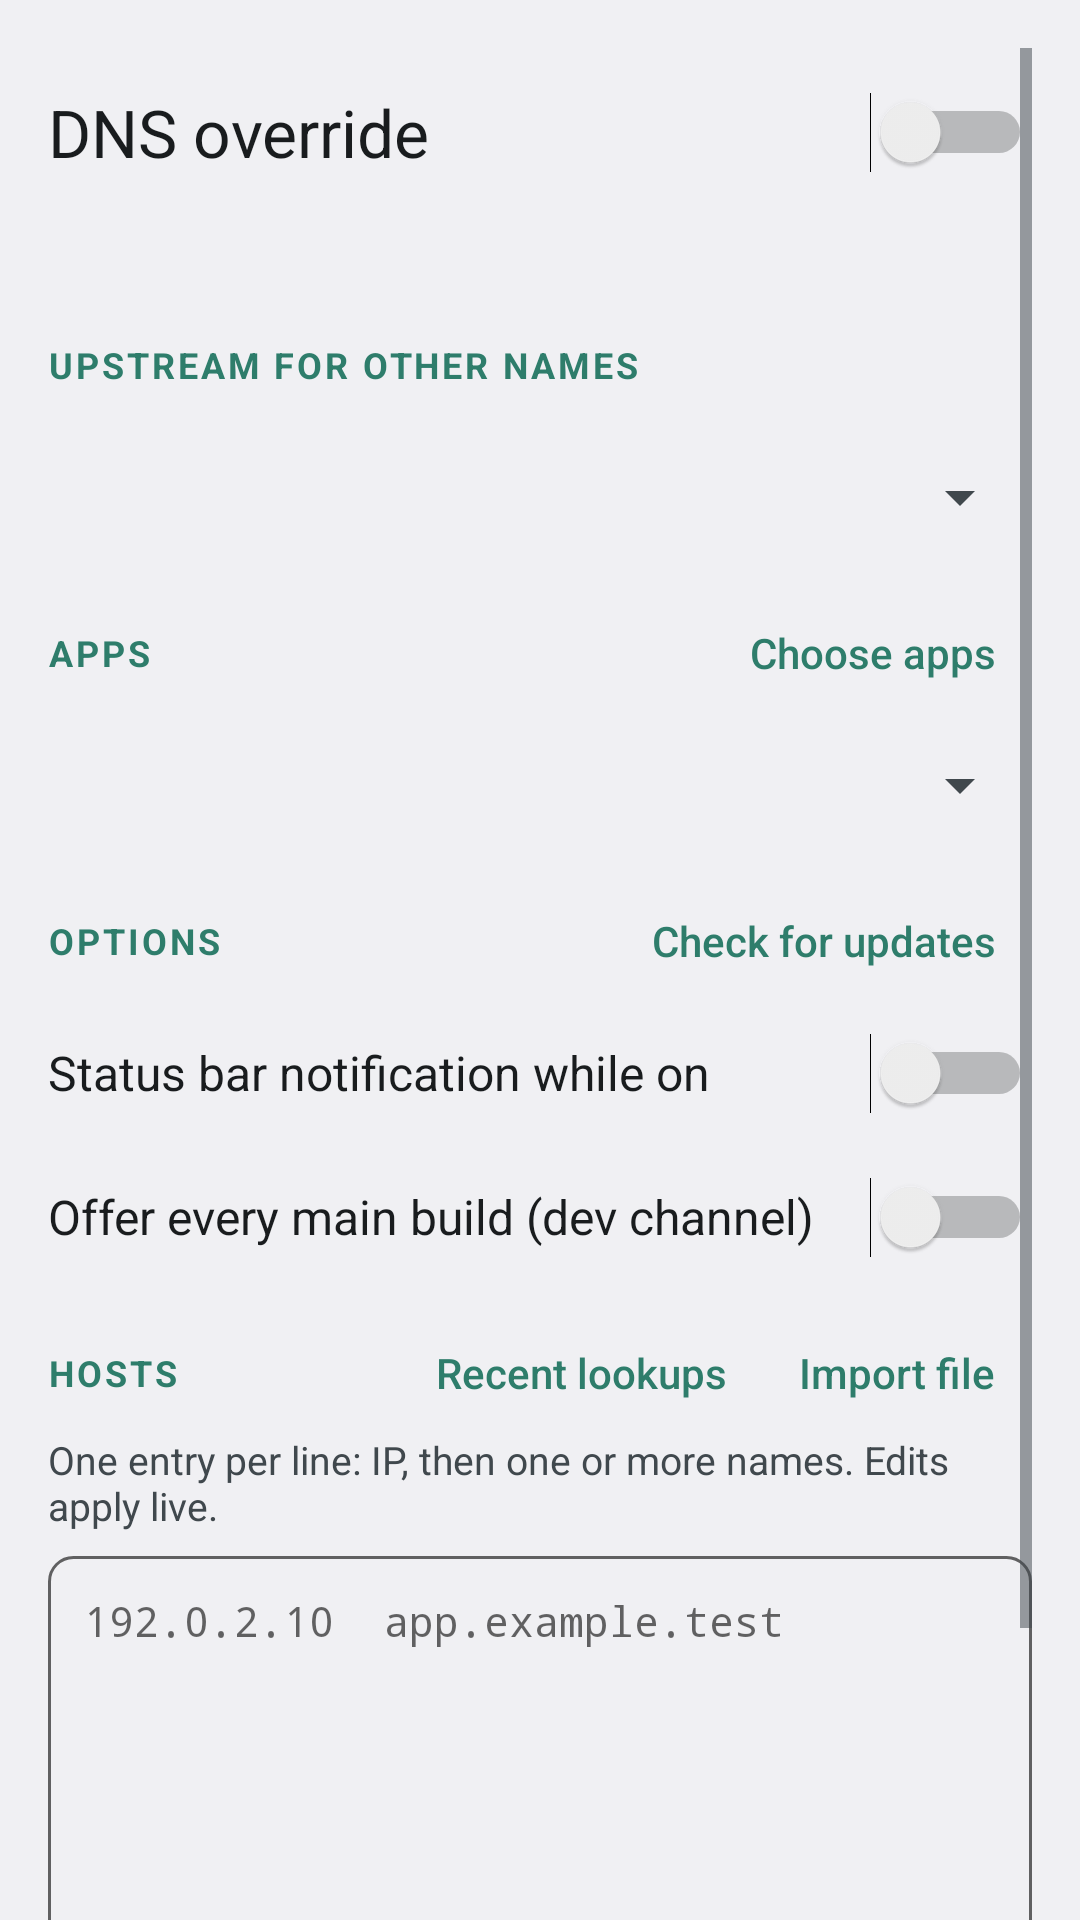

Android layout source for this screen:
<!-- AndroidManifest.xml: application theme AppTheme -->
<!-- res/layout/activity_main.xml -->
<?xml version="1.0" encoding="utf-8"?>
<ScrollView xmlns:android="http://schemas.android.com/apk/res/android"
    android:id="@+id/root"
    android:layout_width="match_parent"
    android:layout_height="match_parent"
    android:clipToPadding="false"
    android:fillViewport="true"
    android:padding="16dp">

<LinearLayout
    android:layout_width="match_parent"
    android:layout_height="wrap_content"
    android:orientation="vertical">

    <Switch
        android:id="@+id/toggle"
        android:layout_width="match_parent"
        android:layout_height="wrap_content"
        android:minHeight="56dp"
        android:text="DNS override"
        android:textColor="?android:attr/textColorPrimary"
        android:textSize="22sp" />

    <TextView
        android:id="@+id/status"
        style="@style/Helper"
        android:lineSpacingExtra="2sp"
        android:paddingBottom="4dp" />

    
    <TextView
        android:id="@+id/warning"
        style="@style/Helper"
        android:layout_marginBottom="4dp"
        android:background="@drawable/box"
        android:padding="10dp"
        android:textColor="?android:attr/textColorPrimary"
        android:visibility="gone" />

    <LinearLayout style="@style/SectionRow">

        <TextView
            style="@style/Section"
            android:text="Upstream for other names" />
    </LinearLayout>

    <Spinner
        android:id="@+id/upstream"
        android:layout_width="match_parent"
        android:layout_height="48dp"
        android:spinnerMode="dropdown" />

    <LinearLayout style="@style/SectionRow">

        <TextView
            style="@style/Section"
            android:text="Apps" />

        <Button
            android:id="@+id/appsBtn"
            style="@style/FlatButton"
            android:text="Choose apps" />
    </LinearLayout>

    <Spinner
        android:id="@+id/appMode"
        android:layout_width="match_parent"
        android:layout_height="48dp"
        android:spinnerMode="dropdown" />

    <LinearLayout style="@style/SectionRow">

        <TextView
            style="@style/Section"
            android:text="Options" />

        <Button
            android:id="@+id/checkUpdate"
            style="@style/FlatButton"
            android:text="Check for updates" />
    </LinearLayout>

    <Switch
        android:id="@+id/notif"
        style="@style/RowSwitch"
        android:text="Status bar notification while on" />

    <Switch
        android:id="@+id/devChannel"
        style="@style/RowSwitch"
        android:text="Offer every main build (dev channel)" />

    
    <TextView
        android:id="@+id/updateStatus"
        style="@style/Helper"
        android:paddingBottom="4dp"
        android:visibility="gone" />

    <LinearLayout style="@style/SectionRow">

        <TextView
            style="@style/Section"
            android:text="Hosts" />

        <Button
            android:id="@+id/recentBtn"
            style="@style/FlatButton"
            android:text="Recent lookups" />

        <Button
            android:id="@+id/importBtn"
            style="@style/FlatButton"
            android:text="Import file" />
    </LinearLayout>

    <TextView
        style="@style/Helper"
        android:paddingBottom="8dp"
        android:text="One entry per line: IP, then one or more names. Edits apply live." />

    <EditText
        android:id="@+id/hosts"
        android:layout_width="match_parent"
        android:layout_height="wrap_content"
        android:layout_weight="1"
        android:minHeight="220dp"
        android:background="@drawable/box"
        android:fontFamily="monospace"
        android:gravity="top|start"
        android:hint="192.0.2.10  app.example.test"
        android:importantForAutofill="no"
        android:inputType="textMultiLine|textNoSuggestions"
        android:padding="12dp"
        android:textSize="14sp" />
</LinearLayout>
</ScrollView>
<!-- resources referenced by this layout -->
<resources>
  <!-- drawable box (drawable) -->
  <?xml version="1.0" encoding="utf-8"?>
  <shape xmlns:android="http://schemas.android.com/apk/res/android" android:shape="rectangle">
      <corners android:radius="8dp" />
      <stroke android:width="1dp" android:color="?android:attr/textColorHint" />
      <solid android:color="@android:color/transparent" />
  </shape>
  <style name="FlatButton" parent="@android:style/Widget.Material.Button.Borderless.Colored">
          <item name="android:layout_width">wrap_content</item>
          <item name="android:layout_height">wrap_content</item>
          <item name="android:minHeight">40dp</item>
          <item name="android:textAllCaps">false</item>
          <item name="android:textSize">14sp</item>
      </style>
  <style name="Helper">
          <item name="android:layout_width">match_parent</item>
          <item name="android:layout_height">wrap_content</item>
          <item name="android:textSize">13sp</item>
          <item name="android:textColor">?android:attr/textColorSecondary</item>
      </style>
  <style name="RowSwitch">
          <item name="android:layout_width">match_parent</item>
          <item name="android:layout_height">wrap_content</item>
          <item name="android:minHeight">48dp</item>
          <item name="android:textSize">16sp</item>
          <item name="android:textColor">?android:attr/textColorPrimary</item>
      </style>
  <style name="Section">
          <item name="android:layout_width">0dp</item>
          <item name="android:layout_weight">1</item>
          <item name="android:layout_height">wrap_content</item>
          <item name="android:textSize">12sp</item>
          <item name="android:textAllCaps">true</item>
          <item name="android:letterSpacing">0.08</item>
          <item name="android:textStyle">bold</item>
          <item name="android:textColor">?android:attr/colorAccent</item>
      </style>
  <style name="SectionRow">
          <item name="android:layout_width">match_parent</item>
          <item name="android:layout_height">wrap_content</item>
          <item name="android:orientation">horizontal</item>
          <item name="android:gravity">center_vertical</item>
          <item name="android:minHeight">40dp</item>
          <item name="android:layout_marginTop">8dp</item>
      </style>
  <style name="AppTheme" parent="@android:style/Theme.Material.Light.DarkActionBar">
          <item name="android:colorAccent">@color/accent</item>
      </style>
  <color name="accent">#FF2E7D6B</color>
</resources>
